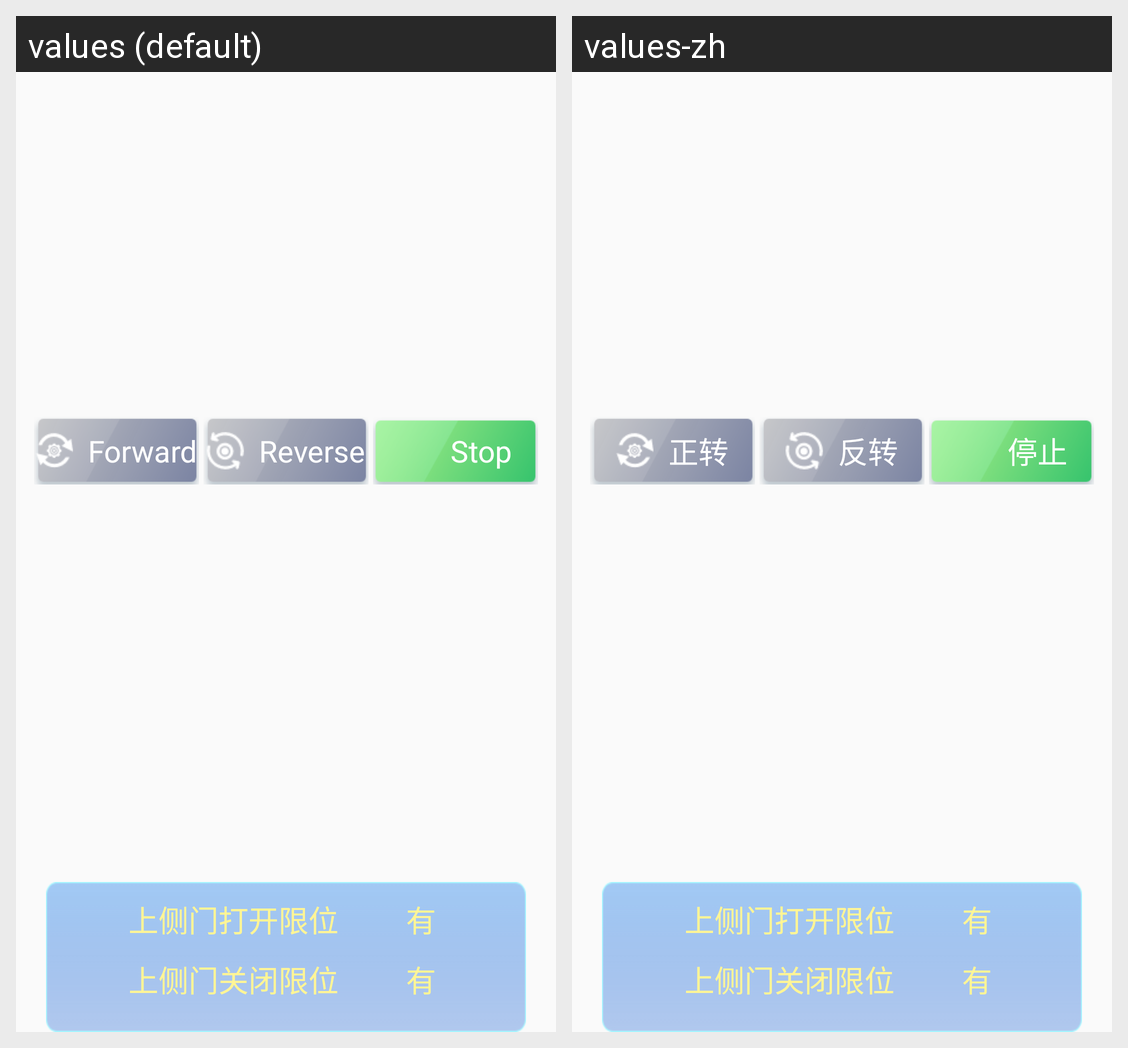

For this localized Android screen grid, give each drawn string resource with its value in every locale shown.
Android screen res/layout/fragment_machine_test_right.xml rendered under 2 locales, left to right: values (default), values-zh. Device: Nexus 5 (rendered at 1080×1920; each locale shown at half size, 540×960, under a caption strip naming it); theme AppTheme.
Strings drawn on this screen, with the default value and each locale's value (text and hints the layout hard-codes, and strings that could not be matched under every locale, appear in the picture but are not listed):

positive_rotation
  values: Forward
  values-zh: 正转

rollback
  values: Reverse
  values-zh: 反转

stop
  values: Stop
  values-zh: 停止
